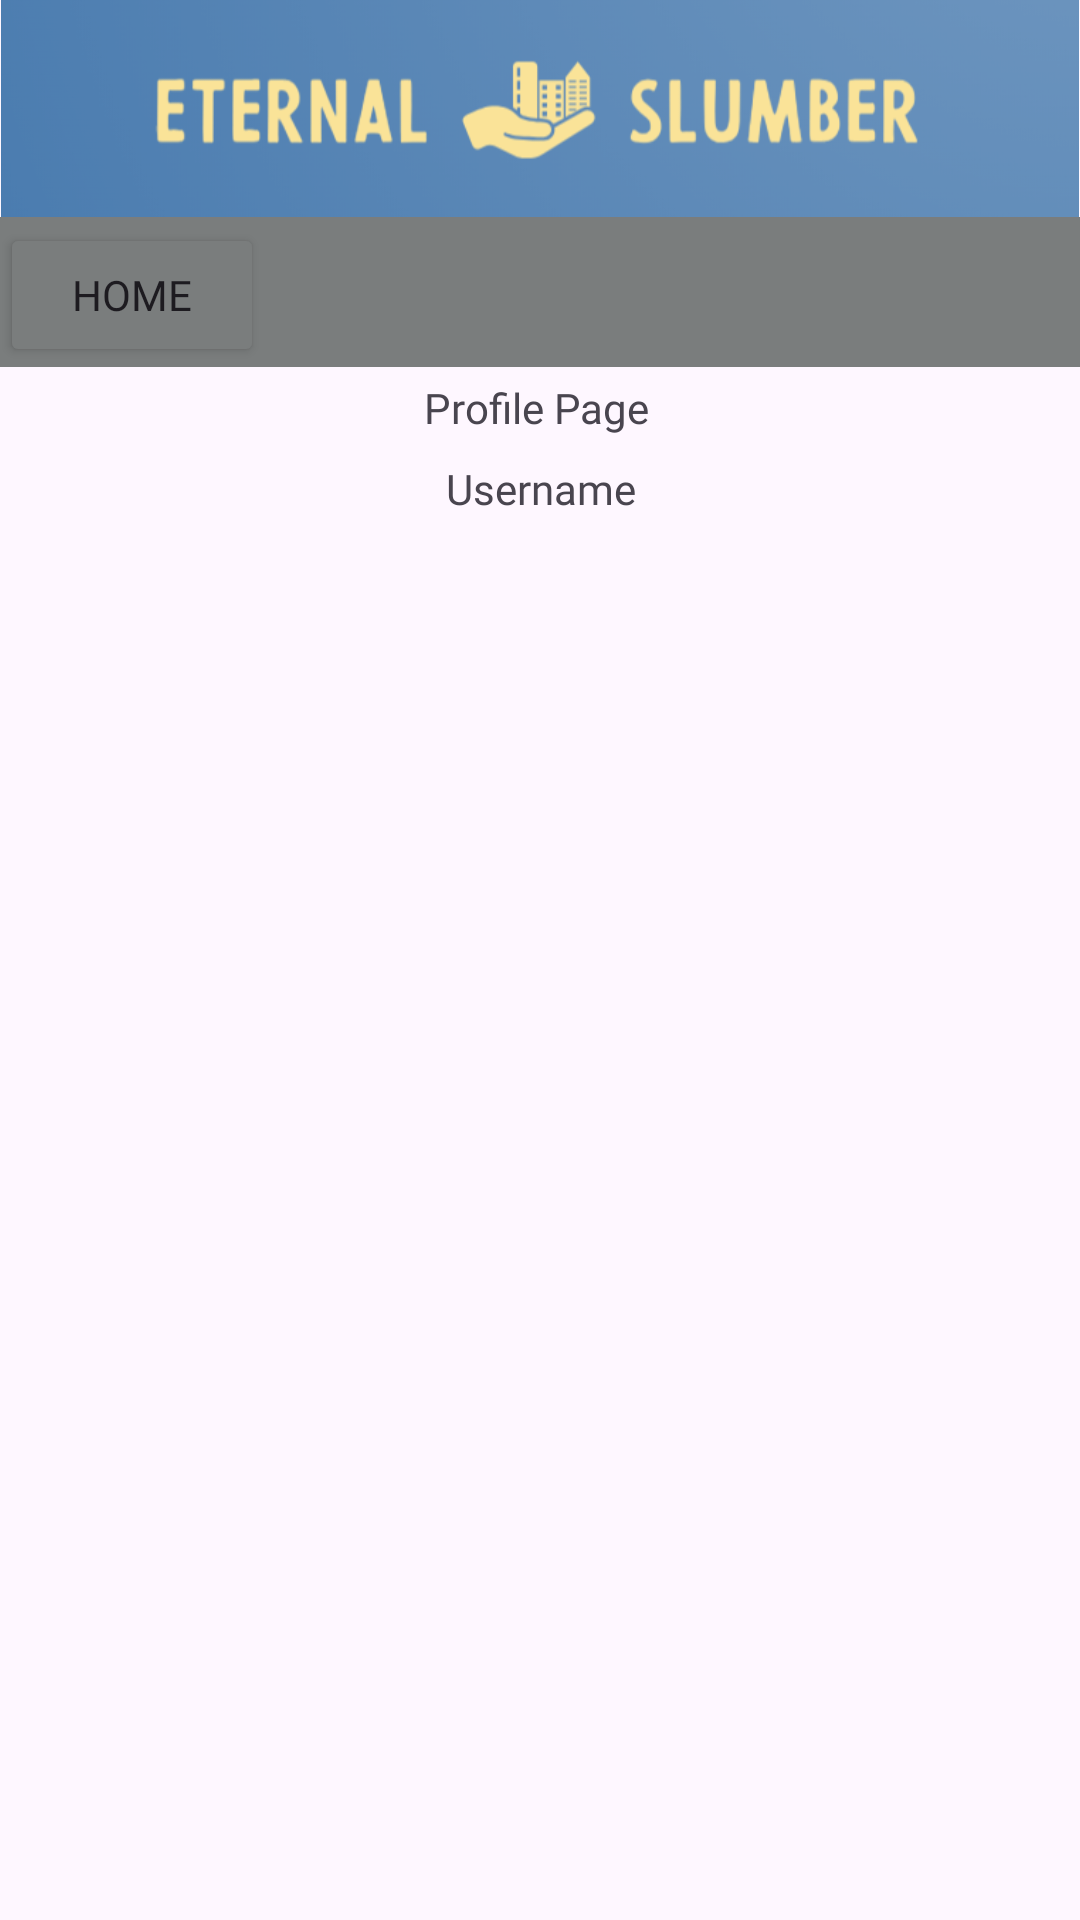

Produce the Android XML layout that renders to this screen, including the resource entries it uses.
<!-- AndroidManifest.xml: application theme Theme.EternalSlumber -->
<!-- res/layout/activity_profile.xml -->
<?xml version="1.0" encoding="utf-8"?>
<androidx.constraintlayout.widget.ConstraintLayout
    xmlns:android="http://schemas.android.com/apk/res/android"
    xmlns:app="http://schemas.android.com/apk/res-auto"
    xmlns:tools="http://schemas.android.com/tools"
    android:id="@+id/main"
    android:layout_width="match_parent"
    android:layout_height="match_parent"
    tools:context=".ProfileActivity">

    <ImageView
        android:id="@+id/logoImage3"
        android:layout_width="wrap_content"
        android:layout_height="wrap_content"
        android:adjustViewBounds="true"
        app:layout_constraintEnd_toEndOf="parent"
        app:layout_constraintHorizontal_bias="0.0"
        app:layout_constraintStart_toStartOf="parent"
        app:layout_constraintTop_toTopOf="parent"
        app:srcCompat="@drawable/logo_cropped" />

    <androidx.appcompat.widget.Toolbar
        android:id="@+id/toolbar2"
        android:layout_width="match_parent"
        android:layout_height="50dp"
        android:background="@color/gray"
        android:minHeight="?attr/actionBarSize"
        android:theme="?attr/actionBarTheme"
        app:layout_constraintEnd_toEndOf="parent"
        app:layout_constraintStart_toStartOf="parent"
        app:layout_constraintTop_toBottomOf="@+id/logoImage3" />

    <TextView
        android:id="@+id/profileText"
        android:layout_width="wrap_content"
        android:layout_height="wrap_content"
        android:layout_marginStart="10dp"
        android:layout_marginTop="4dp"
        android:fontFamily="@font/golos_text"
        android:text="Profile Page
"
        app:layout_constraintEnd_toEndOf="parent"
        app:layout_constraintHorizontal_bias="0.484"
        app:layout_constraintStart_toStartOf="parent"
        app:layout_constraintTop_toBottomOf="@+id/toolbar2" />

    <TextView
        android:id="@+id/loggedName2"
        android:layout_width="wrap_content"
        android:layout_height="wrap_content"
        android:layout_marginStart="10dp"
        android:layout_marginTop="8dp"
        android:fontFamily="@font/golos_text"
        android:text="Username"
        app:layout_constraintEnd_toEndOf="parent"
        app:layout_constraintHorizontal_bias="0.484"
        app:layout_constraintStart_toStartOf="parent"
        app:layout_constraintTop_toBottomOf="@+id/profileText" />

    <androidx.recyclerview.widget.RecyclerView
        android:id="@+id/allPropRecyclerView"
        android:layout_width="match_parent"
        android:layout_height="0dp"
        android:padding="10dp"
        app:layout_constraintBottom_toBottomOf="parent"
        app:layout_constraintEnd_toEndOf="parent"
        app:layout_constraintStart_toStartOf="parent"
        app:layout_constraintTop_toBottomOf="@+id/loggedName2"
        tools:listitem="@layout/propertyitem" />

    <Button
        android:id="@+id/homeButton2"
        android:layout_width="wrap_content"
        android:layout_height="wrap_content"
        android:backgroundTint="@color/gray"
        android:fontFamily="@font/golos_text"
        android:text="Home"
        app:cornerRadius="0dp"
        app:layout_constraintBottom_toBottomOf="@+id/toolbar2"
        app:layout_constraintStart_toStartOf="@+id/toolbar2" />

</androidx.constraintlayout.widget.ConstraintLayout>
<!-- res/layout/propertyitem.xml (included above) -->
<?xml version="1.0" encoding="utf-8"?>
<androidx.cardview.widget.CardView xmlns:android="http://schemas.android.com/apk/res/android"
    xmlns:app="http://schemas.android.com/apk/res-auto"
    xmlns:tools="http://schemas.android.com/tools"
    android:layout_width="match_parent"
    android:layout_height="wrap_content"
    android:layout_marginLeft="18dp"
    android:layout_marginRight="18dp"
    app:cardElevation="0dp">

    <TextView
        android:id="@+id/textView2"
        android:layout_width="wrap_content"
        android:layout_height="wrap_content"
        android:text="note_item.xml" />

    <androidx.cardview.widget.CardView
        android:id="@+id/noteCardView"
        android:layout_width="match_parent"
        android:layout_height="wrap_content"
        android:layout_margin="0dp"
        android:backgroundTint="@color/background"
        android:elevation="0dp"
        app:cardBackgroundColor="#FFFFFF"
        app:cardCornerRadius="0dp"
        app:cardElevation="2dp"
        app:cardMaxElevation="2dp"
        app:cardUseCompatPadding="true"
        app:contentPadding="0dp">

        <LinearLayout
            android:layout_width="match_parent"
            android:layout_height="match_parent"
            android:layout_margin="5dp"
            android:orientation="vertical">

            <ImageView
                android:id="@+id/propertyImageView"
                android:layout_width="150dp"
                android:layout_height="150dp"
                android:layout_gravity="center"
                tools:srcCompat="@tools:sample/avatars" />

            <TextView
                android:id="@+id/titleTextView"
                android:layout_width="match_parent"
                android:layout_height="wrap_content"
                android:fontFamily="@font/golos_text"
                android:paddingTop="6dp"
                android:paddingBottom="6dp"
                android:text="Title"
                android:textColor="@color/words"
                android:textSize="24dp"
                android:textStyle="bold" />

            <TextView
                android:id="@+id/locationTextView"
                android:layout_width="match_parent"
                android:layout_height="wrap_content"
                android:fontFamily="@font/golos_text"
                android:paddingBottom="6dp"
                android:text="Location"
                android:textColor="@color/words"
                android:textSize="18dp" />

            <TextView
                android:id="@+id/costTextView"
                android:layout_width="match_parent"
                android:layout_height="wrap_content"
                android:fontFamily="@font/golos_text"
                android:paddingBottom="6dp"
                android:text="Cost"
                android:textColor="@color/words" />

            <TextView
                android:id="@+id/descriptionTextView"
                android:layout_width="match_parent"
                android:layout_height="wrap_content"
                android:fontFamily="@font/golos_text"
                android:paddingBottom="6dp"
                android:text="Description"
                android:textColor="@color/words" />

        </LinearLayout>

    </androidx.cardview.widget.CardView>
</androidx.cardview.widget.CardView>
<!-- resources referenced by this layout -->
<resources>
  <color name="background">#5f8bb8</color>
  <color name="gray">#7a7d7d</color>
  <color name="words">#f7e19c</color>
  <!-- drawable logo_cropped: png bitmap (drawable, 44098 bytes) -->
  <style name="Theme.EternalSlumber" parent="Base.Theme.EternalSlumber" />
  <style name="Base.Theme.EternalSlumber" parent="Theme.Material3.DayNight.NoActionBar">
          
          
      </style>
</resources>
